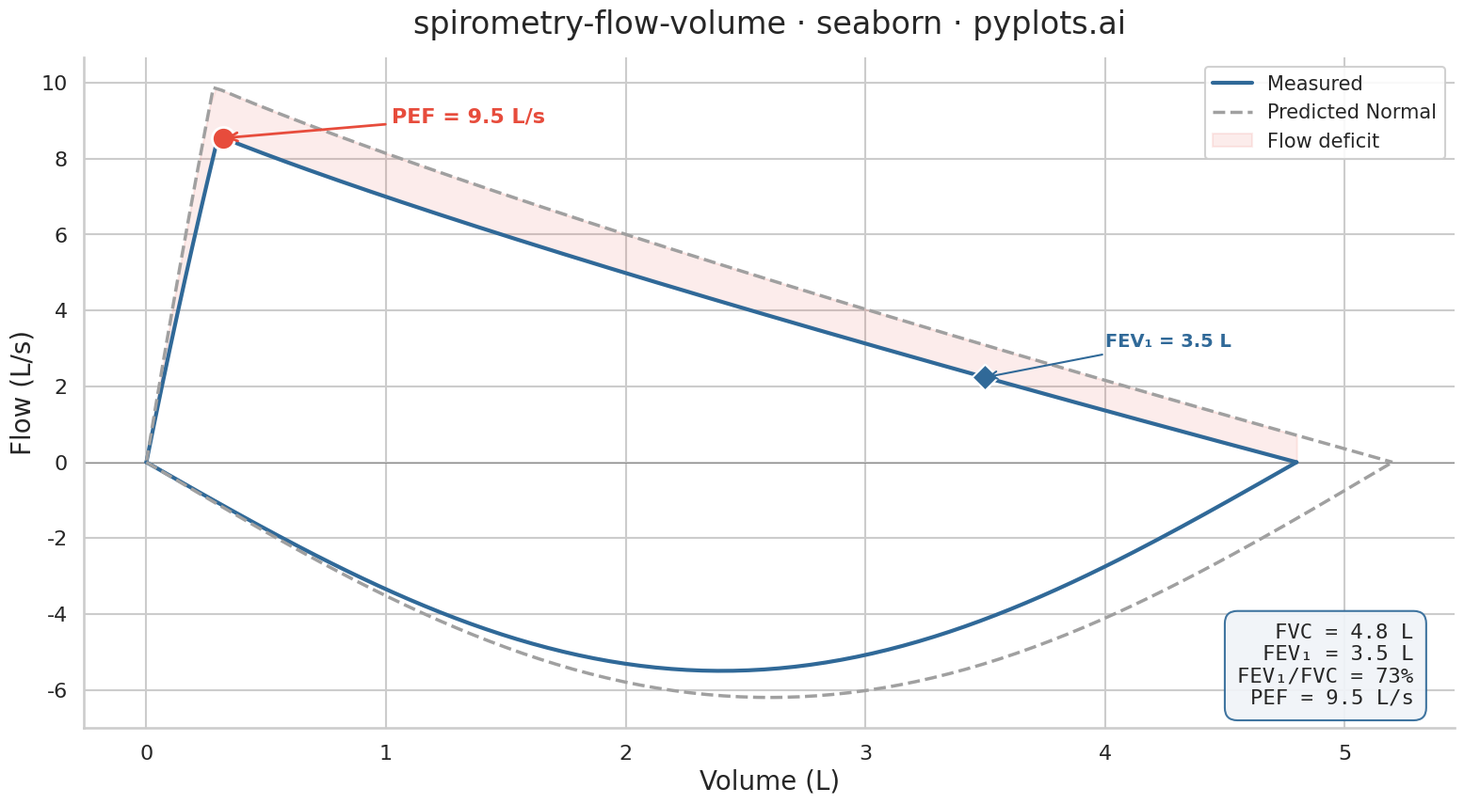

Write the Python code that produced this figure.
"""pyplots.ai
spirometry-flow-volume: Spirometry Flow-Volume Loop
Library: seaborn 0.13.2 | Python 3.14.3
Quality: 86/100 | Created: 2026-03-18
"""

import matplotlib.pyplot as plt
import numpy as np
import pandas as pd
import seaborn as sns


# Data
np.random.seed(42)

fvc_measured = 4.8
pef_measured = 9.5
fev1_measured = 3.5

n_points = 150

# Expiratory limb (positive flow): sharp rise to PEF then linear decline
vol_exp = np.linspace(0, fvc_measured, n_points)
rise_phase = np.minimum(vol_exp / 0.3, 1.0)
decay_phase = 1.0 - (vol_exp / fvc_measured) ** 0.85
flow_exp = pef_measured * rise_phase * decay_phase
flow_exp = np.maximum(flow_exp, 0)

# Inspiratory limb (negative flow): symmetric U-shaped curve
# Volume goes fvc -> 0, reverse for monotonic x in plot
vol_insp = np.linspace(0, fvc_measured, n_points)
flow_insp = -5.5 * np.sin(np.linspace(np.pi, 0, n_points))

# Predicted normal values
fvc_predicted = 5.2
pef_predicted = 10.8
vol_pred_exp = np.linspace(0, fvc_predicted, n_points)
rise_pred = np.minimum(vol_pred_exp / 0.28, 1.0)
decay_pred = 1.0 - (vol_pred_exp / fvc_predicted) ** 0.85
flow_pred_exp = pef_predicted * rise_pred * decay_pred
flow_pred_exp = np.maximum(flow_pred_exp, 0)

vol_pred_insp = np.linspace(0, fvc_predicted, n_points)
flow_pred_insp = -6.2 * np.sin(np.linspace(np.pi, 0, n_points))

# Build DataFrame with all four limbs
df = pd.DataFrame(
    {
        "Volume (L)": np.concatenate([vol_exp, vol_insp, vol_pred_exp, vol_pred_insp]),
        "Flow (L/s)": np.concatenate([flow_exp, flow_insp, flow_pred_exp, flow_pred_insp]),
        "Curve": (
            ["Measured"] * n_points
            + ["Measured"] * n_points
            + ["Predicted Normal"] * n_points
            + ["Predicted Normal"] * n_points
        ),
        "Limb": (
            ["Expiratory"] * n_points
            + ["Inspiratory"] * n_points
            + ["Expiratory"] * n_points
            + ["Inspiratory"] * n_points
        ),
    }
)

# Plot
sns.set_context("talk", font_scale=1.2)
sns.set_style("whitegrid", {"grid.alpha": 0.15, "grid.linewidth": 0.6})
palette = {"Measured": "#306998", "Predicted Normal": "#A0A0A0"}

fig, ax = plt.subplots(figsize=(16, 9))

# Plot each limb using sns.lineplot with hue for color grouping
for limb_name in ["Expiratory", "Inspiratory"]:
    limb_df = df[df["Limb"] == limb_name]
    sns.lineplot(
        data=limb_df,
        x="Volume (L)",
        y="Flow (L/s)",
        hue="Curve",
        palette=palette,
        linewidth=3,
        ax=ax,
        legend=(limb_name == "Expiratory"),
    )

# Apply dashed style to predicted normal lines (lines at index 1, 3)
for line in ax.lines:
    if line.get_color() == "#A0A0A0":
        line.set_linestyle("--")
        line.set_linewidth(2.5)

# Shade flow deficit between measured and predicted expiratory limbs
vol_shade = np.linspace(0, min(fvc_measured, fvc_predicted), 200)
flow_meas_interp = np.interp(vol_shade, vol_exp, flow_exp)
flow_pred_interp = np.interp(vol_shade, vol_pred_exp, flow_pred_exp)
ax.fill_between(
    vol_shade, flow_meas_interp, flow_pred_interp, alpha=0.10, color="#E74C3C", label="Flow deficit", zorder=1
)

# Mark PEF with sns.scatterplot
pef_idx = np.argmax(flow_exp)
pef_df = pd.DataFrame({"Volume (L)": [vol_exp[pef_idx]], "Flow (L/s)": [flow_exp[pef_idx]]})
sns.scatterplot(
    data=pef_df,
    x="Volume (L)",
    y="Flow (L/s)",
    color="#E74C3C",
    s=300,
    zorder=5,
    edgecolor="white",
    linewidth=2,
    legend=False,
    ax=ax,
)
ax.annotate(
    f"PEF = {pef_measured:.1f} L/s",
    xy=(vol_exp[pef_idx], flow_exp[pef_idx]),
    xytext=(vol_exp[pef_idx] + 0.7, flow_exp[pef_idx] + 0.4),
    fontsize=16,
    fontweight="bold",
    color="#E74C3C",
    arrowprops={"arrowstyle": "->", "color": "#E74C3C", "lw": 2},
    zorder=5,
)

# Mark FEV1 point on measured curve
fev1_flow = np.interp(fev1_measured, vol_exp, flow_exp)
fev1_df = pd.DataFrame({"Volume (L)": [fev1_measured], "Flow (L/s)": [fev1_flow]})
sns.scatterplot(
    data=fev1_df,
    x="Volume (L)",
    y="Flow (L/s)",
    color="#306998",
    marker="D",
    s=200,
    zorder=5,
    edgecolor="white",
    linewidth=1.5,
    legend=False,
    ax=ax,
)
ax.annotate(
    f"FEV₁ = {fev1_measured:.1f} L",
    xy=(fev1_measured, fev1_flow),
    xytext=(fev1_measured + 0.5, fev1_flow + 0.8),
    fontsize=14,
    fontweight="semibold",
    color="#306998",
    arrowprops={"arrowstyle": "->", "color": "#306998", "lw": 1.5},
    zorder=5,
)

# Clinical values text box
fev1_fvc_ratio = fev1_measured / fvc_measured * 100
textstr = (
    f"FVC = {fvc_measured:.1f} L\n"
    f"FEV₁ = {fev1_measured:.1f} L\n"
    f"FEV₁/FVC = {fev1_fvc_ratio:.0f}%\n"
    f"PEF = {pef_measured:.1f} L/s"
)
props = {"boxstyle": "round,pad=0.6", "facecolor": "#F0F4F8", "edgecolor": "#306998", "alpha": 0.92, "linewidth": 1.5}
ax.text(
    0.97,
    0.03,
    textstr,
    transform=ax.transAxes,
    fontsize=16,
    verticalalignment="bottom",
    horizontalalignment="right",
    bbox=props,
    family="monospace",
    zorder=6,
)

# Zero flow reference line
ax.axhline(y=0, color="#888888", linewidth=0.8, linestyle="-", zorder=1)

# Labels and title
ax.set_xlabel("Volume (L)", fontsize=20)
ax.set_ylabel("Flow (L/s)", fontsize=20)
ax.set_title("spirometry-flow-volume · seaborn · pyplots.ai", fontsize=24, fontweight="medium", pad=18)
ax.tick_params(axis="both", labelsize=16)
sns.despine(ax=ax)

# Clean up legend
handles, labels = ax.get_legend_handles_labels()
ax.legend(handles=handles, labels=labels, fontsize=15, loc="upper right", framealpha=0.9)

plt.tight_layout()
plt.savefig("plot.png", dpi=300, bbox_inches="tight")
